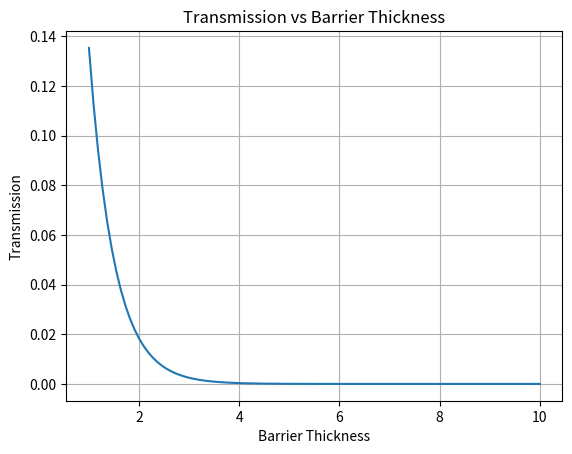

This chart was generated by the following Python code:
import numpy as np
import matplotlib.pyplot as plt

a = np.linspace(1,10,100)

kappa = 1

T = np.exp(-2*kappa*a)

plt.plot(a,T)

plt.xlabel("Barrier Thickness")
plt.ylabel("Transmission")
plt.title("Transmission vs Barrier Thickness")

plt.grid()
plt.show()
